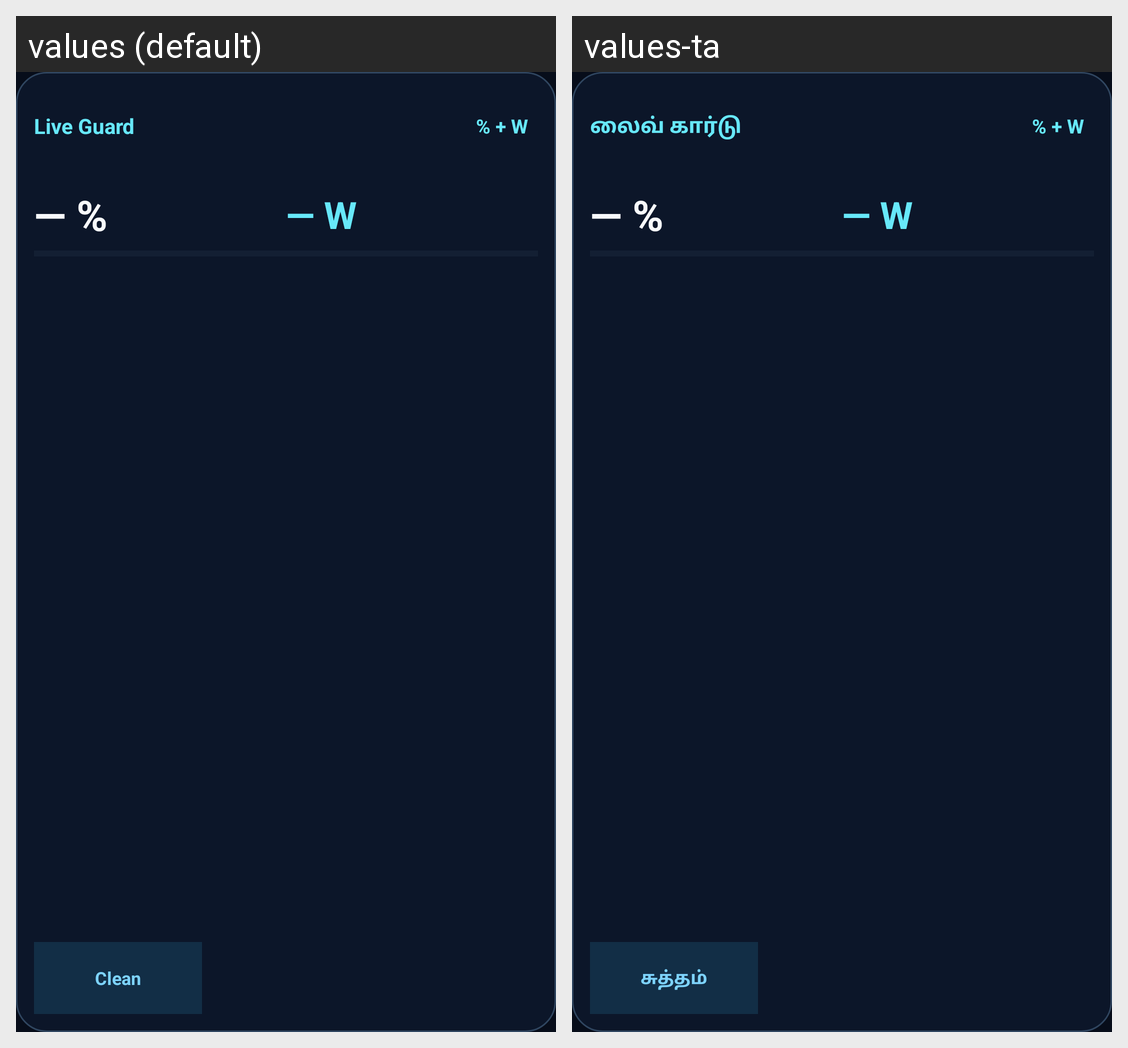

The same Android screen rendered under two of its app's locales, left to right. List the strings drawn on it with the default value and each locale's translation.
Android screen res/layout/widget_cleansweep.xml rendered under 2 locales, left to right: values (default), values-ta. Device: Nexus 5 (rendered at 1080×1920; each locale shown at half size, 540×960, under a caption strip naming it); theme Theme.CleanSweep.
Strings drawn on this screen, with the default value and each locale's value (text and hints the layout hard-codes, and strings that could not be matched under every locale, appear in the picture but are not listed):

app_name
  values: Live Guard
  values-ta: லைவ் கார்டு

widget_clean
  values: Clean
  values-ta: சுத்தம்
